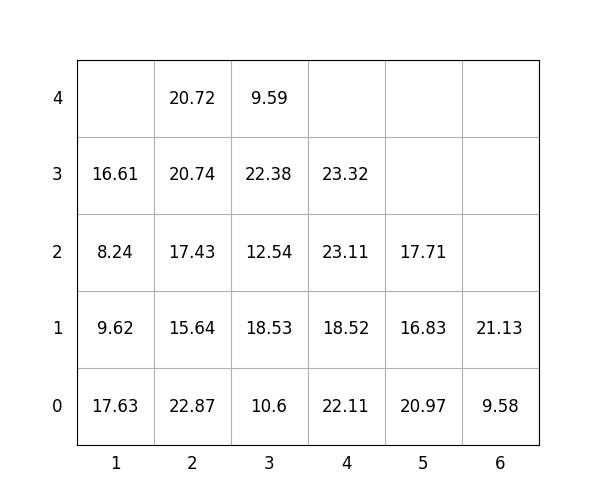

The table this chart was drawn from, first rows:
idx, loc_x, loc_y, loc_z, weight, group, score, seq, reloc, size(ft)
1, 3, 0, 0, 10.6, 2, 210.6, 1, 1.0, 20
2, 1, 0, 0, 17.63, 0, 17.63, 2, 1.0, 20
3, 3, 0, 1, 18.53, 1, 118.5, 3, 1.0, 20
4, 2, 0, 0, 22.87, 0, 22.87, 4, 1.0, 20
5, 3, 0, 2, 12.54, 1, 112.5, 5, 1.0, 20
6, 2, 0, 1, 15.64, 0, 15.64, 6, 1.0, 20
7, 3, 0, 3, 22.38, 2, 222.4, 7, 1.0, 20
8, 1, 0, 1, 9.62, 0, 9.62, 8, 1.0, 20
9, 3, 0, 4, 9.59, 2, 209.6, 9, 1.0, 20
10, 5, 0, 0, 20.97, 3, 321, 10, 1.0, 20
11, 1, 0, 2, 8.24, 0, 8.24, 11, 1.0, 20
12, 2, 0, 2, 17.43, 0, 17.43, 12, 1.0, 20
13, 4, 0, 0, 22.11, 1, 122.1, 13, 1.0, 20
14, 2, 0, 3, 20.74, 0, 20.74, 14, 1.0, 20
15, 4, 0, 1, 18.52, 1, 118.5, 15, 1.0, 20
16, 4, 0, 2, 23.11, 1, 123.1, 16, 1.0, 20
17, 2, 0, 4, 20.72, 0, 20.72, 17, 1.0, 20
18, 4, 0, 3, 23.32, 1, 123.3, 18, 1.0, 20
19, 5, 0, 1, 16.83, 3, 316.8, 19, 1.0, 20
20, 5, 0, 2, 17.71, 3, 317.7, 20, 1.0, 20
21, 1, 0, 3, 16.61, 0, 16.61, 21, 1.0, 20
22, 6, 0, 0, 9.58, 3, 309.6, 22, 0, 20
23, 6, 0, 1, 21.13, 3, 321.1, 23, 0, 20
